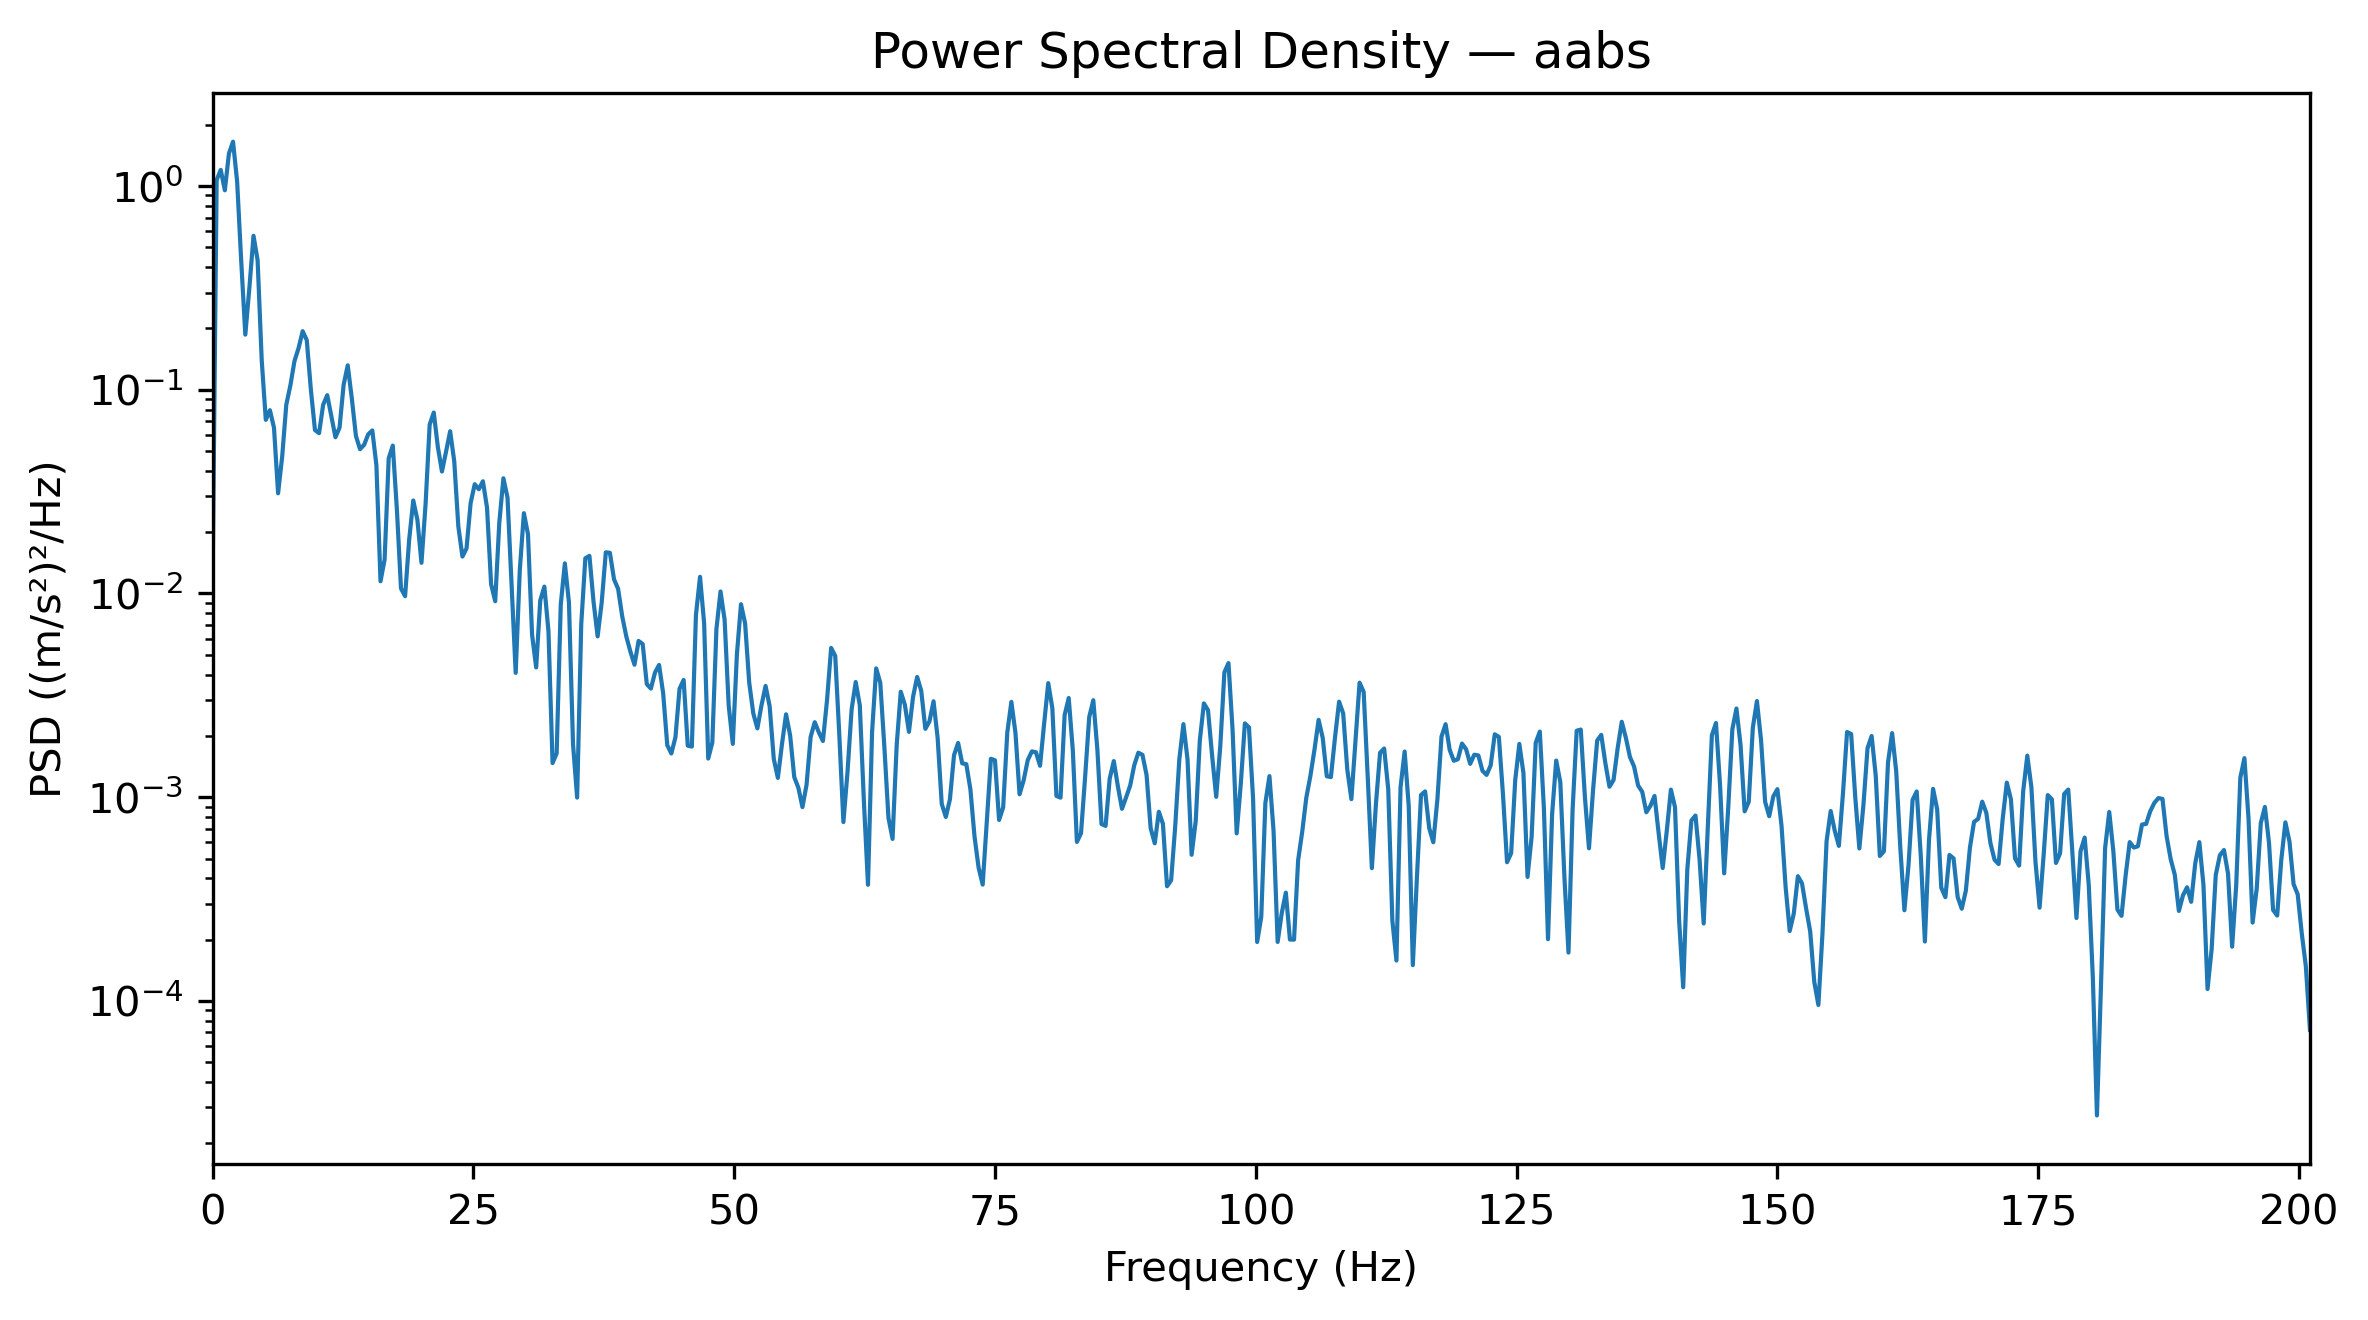

The data file committed next to this chart (first rows):
Frequency_Hz, PSD_(m_s2)^2_per_Hz
0.0, 0.01082
0.3927, 1.072
0.7854, 1.2
1.178, 0.9529
1.571, 1.445
1.963, 1.651
2.356, 1.053
2.749, 0.4277
3.141, 0.1865
3.534, 0.3183
3.927, 0.57
4.319, 0.4321
4.712, 0.1397
5.105, 0.07117
5.497, 0.07939
5.89, 0.06507
6.283, 0.03103
6.675, 0.04705
7.068, 0.08445
7.461, 0.1051
7.854, 0.1383
8.246, 0.1602
8.639, 0.1939
9.032, 0.1752
9.424, 0.1002
9.817, 0.06342
10.21, 0.06123
10.6, 0.08435
10.99, 0.09407
11.39, 0.07415
11.78, 0.05848
12.17, 0.06513
12.57, 0.1058
12.96, 0.1318
13.35, 0.09051
13.74, 0.05933
14.14, 0.05109
14.53, 0.05366
14.92, 0.06046
15.31, 0.06315
15.71, 0.04254
16.1, 0.01148
16.49, 0.01466
16.89, 0.04607
17.28, 0.05321
17.67, 0.02583
18.06, 0.01059
18.46, 0.009701
18.85, 0.01841
19.24, 0.02861
19.63, 0.02303
20.03, 0.01414
20.42, 0.02738
20.81, 0.06746
21.2, 0.07733
21.6, 0.05233
21.99, 0.0397
22.38, 0.04969
22.78, 0.06258
23.17, 0.04456
... 453 more rows
